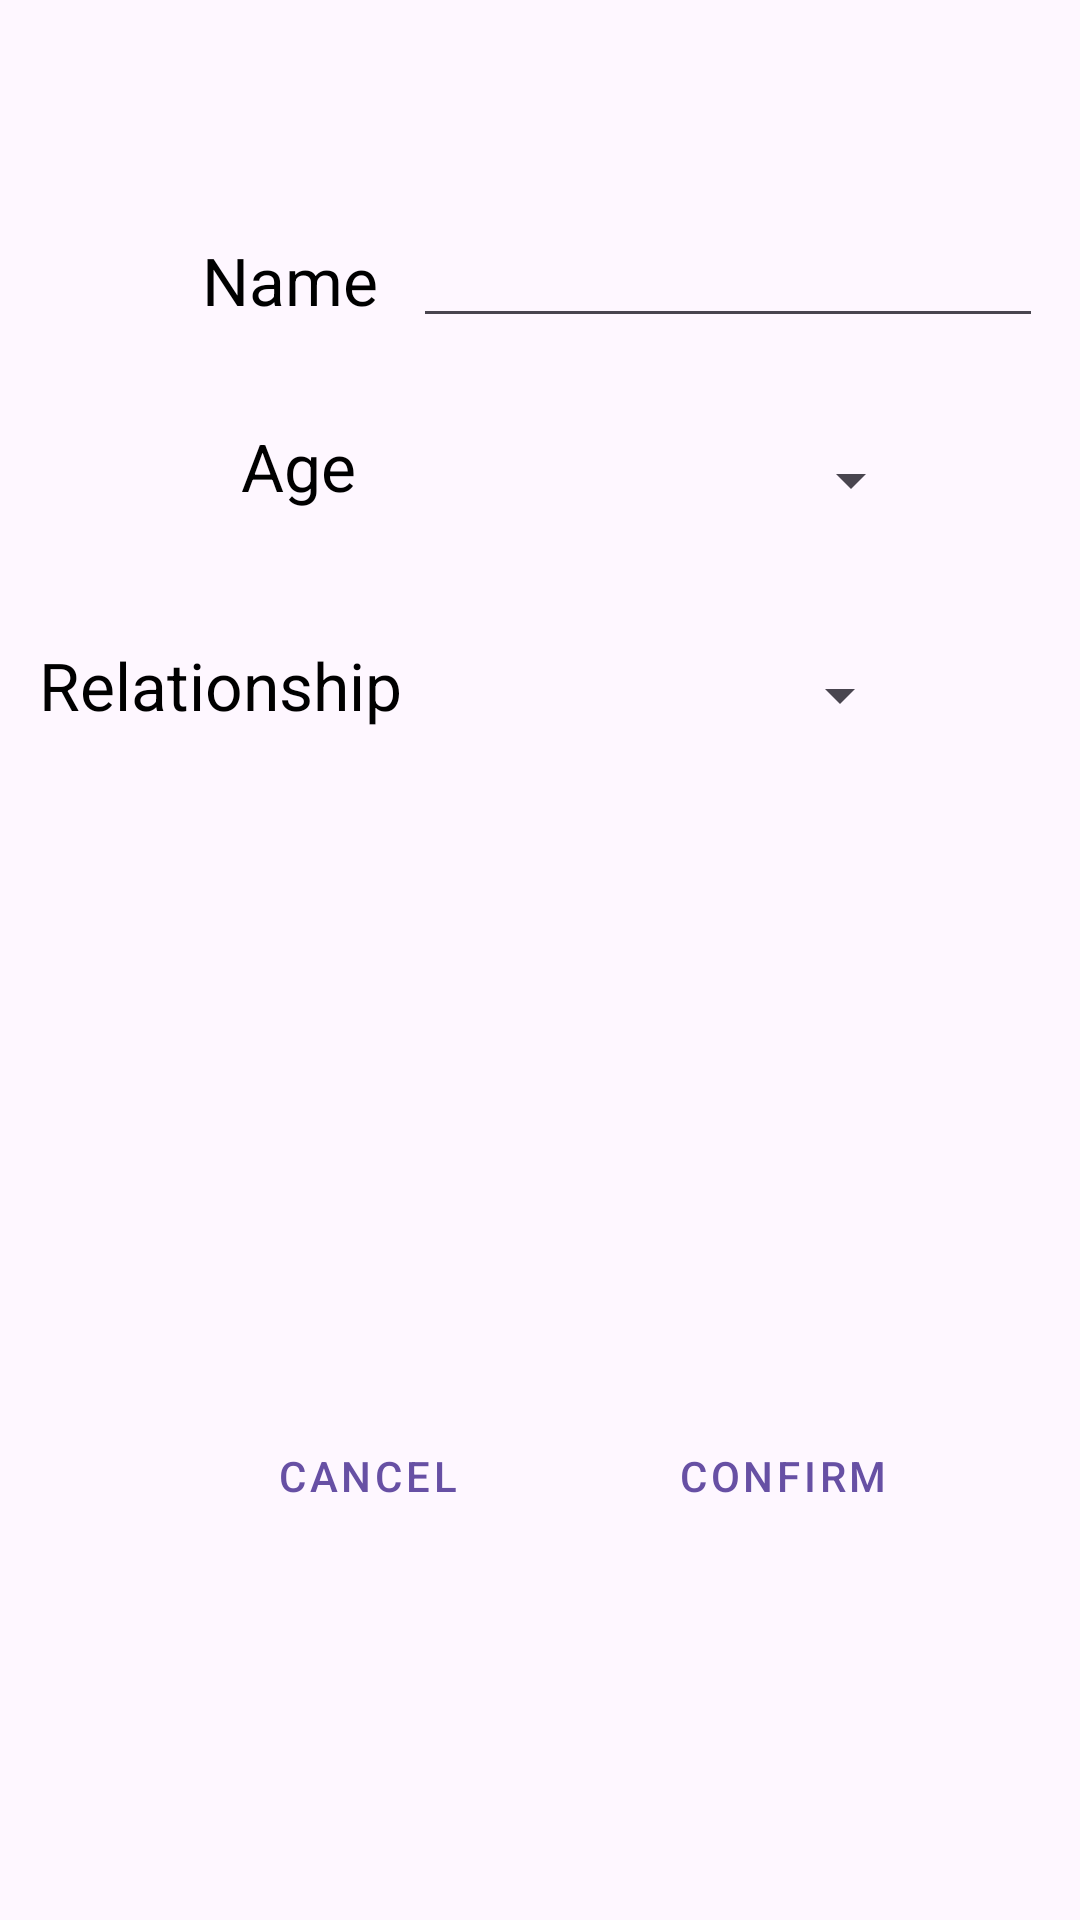

Produce the Android XML layout that renders to this screen, including the resource entries it uses.
<!-- AndroidManifest.xml: application theme Theme.CET3013_A2 -->
<!-- res/layout/fragment_add_reporter.xml -->
<?xml version="1.0" encoding="utf-8"?>
<androidx.constraintlayout.widget.ConstraintLayout xmlns:android="http://schemas.android.com/apk/res/android"
    xmlns:app="http://schemas.android.com/apk/res-auto"
    xmlns:tools="http://schemas.android.com/tools"
    android:layout_width="match_parent"
    android:layout_height="match_parent"
    tools:context=".main_activity.AddReporter">

    <com.google.android.material.appbar.AppBarLayout
        android:id="@+id/appBarLayout"
        android:layout_width="match_parent"
        android:layout_height="wrap_content"
        android:layout_marginBottom="106dp"
        app:layout_constraintBottom_toTopOf="@+id/name_textview"
        app:layout_constraintEnd_toEndOf="parent"
        app:layout_constraintStart_toStartOf="parent"
        app:layout_constraintTop_toTopOf="parent">

        <com.google.android.material.appbar.MaterialToolbar
            android:id="@+id/topAppBar"
            style="@style/Widget.MaterialComponents.Toolbar.Primary"
            android:layout_width="match_parent"
            android:layout_height="?attr/actionBarSize"
            app:navigationIcon="@drawable/ic_back"
            app:title="@string/lbl_add_reporter" />

    </com.google.android.material.appbar.AppBarLayout>

    <TextView
        android:id="@+id/age_textview2"
        android:layout_width="wrap_content"
        android:layout_height="wrap_content"
        android:text="@string/lbl_relationship"
        android:textAppearance="@style/TextAppearance.AppCompat.Large"
        android:textColor="@color/black"
        app:layout_constraintBottom_toBottomOf="parent"
        app:layout_constraintEnd_toEndOf="parent"
        app:layout_constraintHorizontal_bias="0.055"
        app:layout_constraintStart_toStartOf="parent"
        app:layout_constraintTop_toBottomOf="@+id/name_textview"
        app:layout_constraintVertical_bias="0.21" />

    <TextView
        android:id="@+id/age_textview"
        android:layout_width="wrap_content"
        android:layout_height="wrap_content"
        android:text="@string/lbl_age"
        android:textAppearance="@style/TextAppearance.AppCompat.Large"
        android:textColor="@color/black"
        app:layout_constraintBottom_toBottomOf="parent"
        app:layout_constraintEnd_toEndOf="parent"
        app:layout_constraintHorizontal_bias="0.25"
        app:layout_constraintStart_toStartOf="parent"
        app:layout_constraintTop_toBottomOf="@+id/name_textview"
        app:layout_constraintVertical_bias="0.065" />

    <TextView
        android:id="@+id/name_textview"
        android:layout_width="wrap_content"
        android:layout_height="wrap_content"
        android:layout_marginBottom="532dp"
        android:text="@string/lbl_name"
        android:textAppearance="@style/TextAppearance.AppCompat.Large"
        android:textColor="@color/black"
        app:layout_constraintBottom_toBottomOf="parent"
        app:layout_constraintEnd_toEndOf="parent"
        app:layout_constraintHorizontal_bias="0.224"
        app:layout_constraintStart_toStartOf="parent" />

    <Spinner
        android:id="@+id/age_spinner"
        android:layout_width="149dp"
        android:layout_height="48dp"
        android:layout_marginStart="40dp"
        android:layout_marginBottom="456dp"
        app:layout_constraintBottom_toBottomOf="parent"
        app:layout_constraintEnd_toEndOf="parent"
        app:layout_constraintHorizontal_bias="0.0"
        app:layout_constraintStart_toEndOf="@+id/age_textview" />

    <Spinner
        android:id="@+id/relationship_spinner"
        android:layout_width="149dp"
        android:layout_height="48dp"
        app:layout_constraintBottom_toBottomOf="parent"
        app:layout_constraintEnd_toEndOf="parent"
        app:layout_constraintHorizontal_bias="0.274"
        app:layout_constraintStart_toEndOf="@+id/age_textview2"
        app:layout_constraintTop_toBottomOf="@+id/age_spinner"
        app:layout_constraintVertical_bias="0.058" />

    <EditText
        android:id="@+id/reporter_edittext"
        android:layout_width="wrap_content"
        android:layout_height="wrap_content"
        android:ems="10"
        android:inputType="text"
        android:minHeight="48dp"
        android:textColor="@color/black"
        app:layout_constraintBottom_toTopOf="@+id/age_spinner"
        app:layout_constraintEnd_toEndOf="parent"
        app:layout_constraintHorizontal_bias="0.492"
        app:layout_constraintStart_toEndOf="@+id/name_textview"
        app:layout_constraintTop_toBottomOf="@+id/appBarLayout"
        app:layout_constraintVertical_bias="0.826"
        tools:text="@string/hint_name" />

    <androidx.constraintlayout.widget.Guideline
        android:id="@+id/guideline"
        android:layout_width="wrap_content"
        android:layout_height="wrap_content"
        android:orientation="horizontal"
        app:layout_constraintGuide_begin="431dp" />

    <Button
        android:id="@+id/cancel_button"
        style="@style/Widget.MaterialComponents.Button.OutlinedButton"
        android:layout_width="wrap_content"
        android:layout_height="wrap_content"
        android:layout_marginStart="76dp"
        android:backgroundTint="@color/white"
        android:text="@string/btn_cancel"
        app:layout_constraintBottom_toBottomOf="parent"
        app:layout_constraintStart_toStartOf="parent"
        app:layout_constraintTop_toTopOf="@+id/guideline"
        app:layout_constraintVertical_bias="0.23" />

    <Button
        android:id="@+id/confirm_button"
        style="@style/Widget.MaterialComponents.Button.OutlinedButton"
        android:layout_width="wrap_content"
        android:layout_height="wrap_content"
        android:text="@string/btn_confirm"
        app:layout_constraintBottom_toBottomOf="parent"
        app:layout_constraintEnd_toEndOf="parent"
        app:layout_constraintHorizontal_bias="0.464"
        app:layout_constraintStart_toEndOf="@+id/cancel_button"
        app:layout_constraintTop_toTopOf="@+id/guideline"
        app:layout_constraintVertical_bias="0.23" />

</androidx.constraintlayout.widget.ConstraintLayout>
<!-- resources referenced by this layout -->
<resources>
  <color name="black">#000</color>
  <color name="white">#fff</color>
  <string name="btn_cancel">Cancel</string>
  <string name="btn_confirm">Confirm</string>
  <string name="hint_name">Enter name</string>
  <string name="lbl_age">Age</string>
  <string name="lbl_name">Name</string>
  <string name="lbl_relationship">Relationship</string>
  <style name="Theme.CET3013_A2" parent="Base.Theme.CET3013_A2">
          <item name="android:windowIsTranslucent">true</item>
      </style>
  <style name="Base.Theme.CET3013_A2" parent="Theme.Material3.DayNight.NoActionBar">
          
  
  
  
  
      </style>
</resources>
